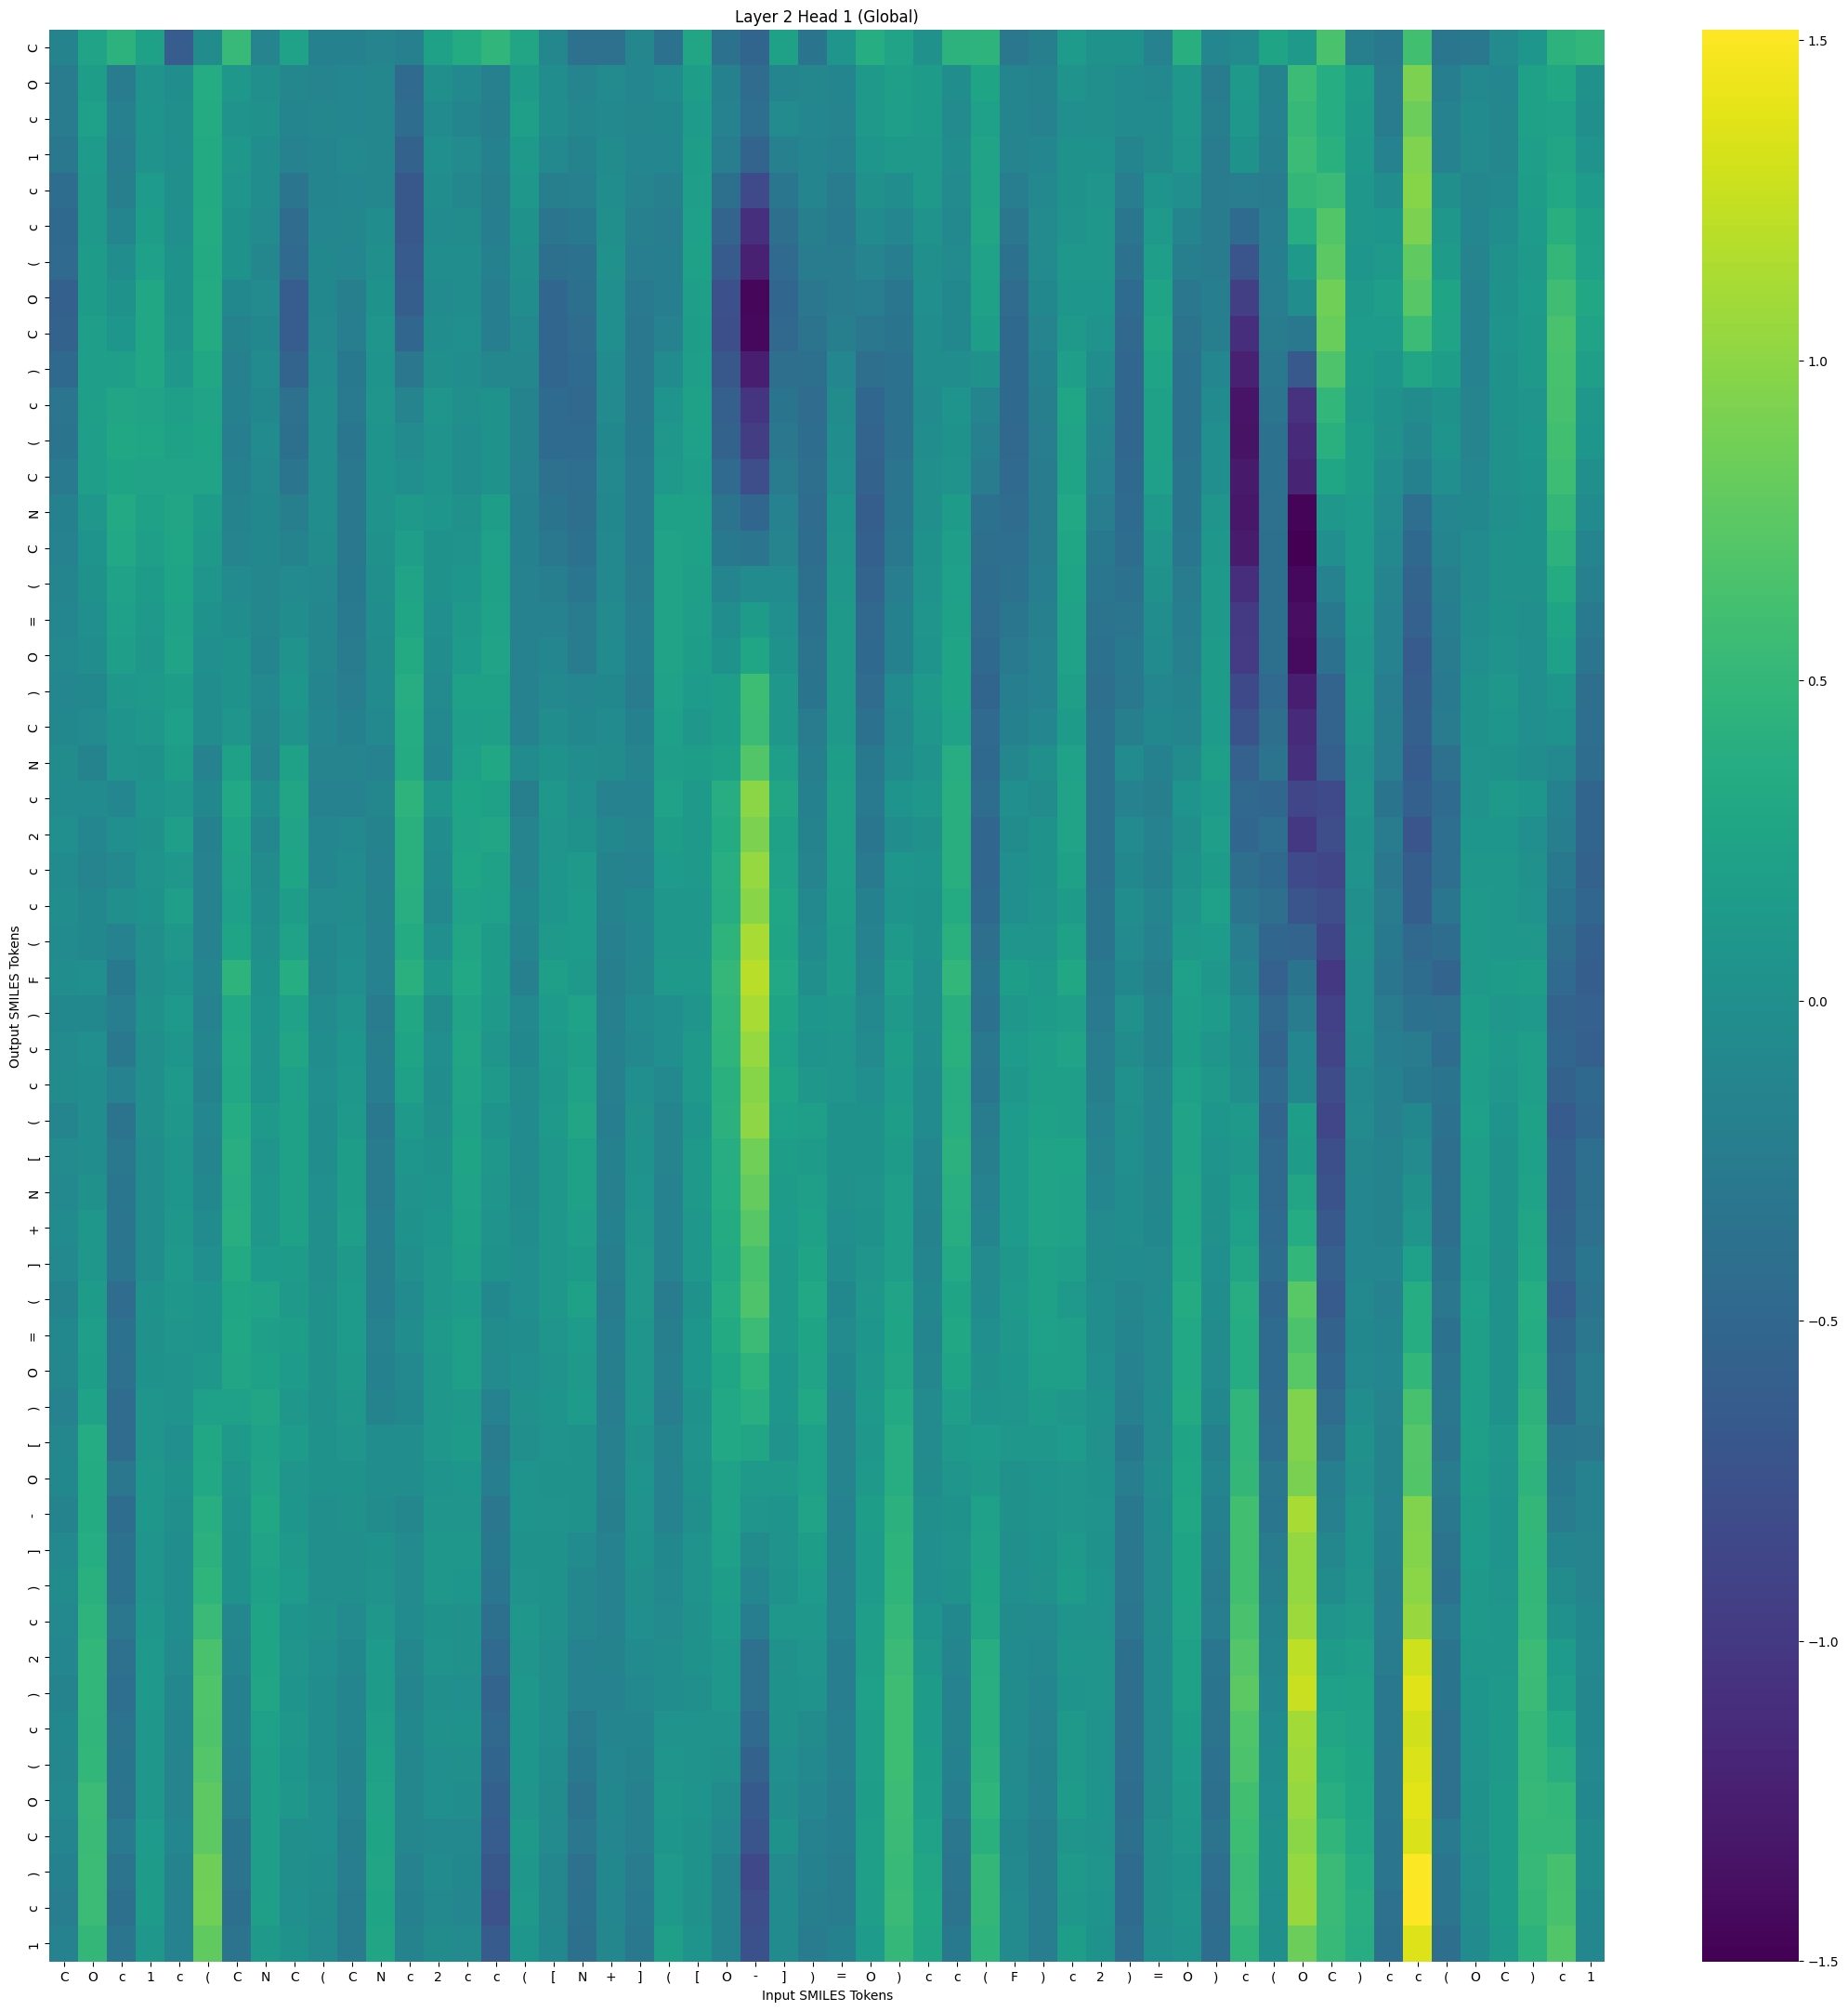

Source data for this figure (header and first rows):
, C, O, c, 1, c, (, C, N, C, (, C, N, c, 2, c, c, (, [, N, +, ], (, [
C, -0.1491, 0.2511, 0.4397, 0.2294, -0.618, -0.03993, 0.5359, -0.1412, 0.233, -0.1817, -0.1924, -0.1366, -0.1973, 0.2154, 0.3452, 0.4749, 0.2731, -0.1041, -0.3877, -0.3883, -0.1009, -0.3635, 0.2789
O, -0.2562, 0.1704, -0.244, 0.0454, -0.02626, 0.3546, 0.1076, -0.0006795, -0.09897, -0.1391, -0.1175, -0.1082, -0.4736, -0.00372, -0.08513, -0.1979, 0.1548, -0.02434, -0.1354, -0.07143, -0.1171, -0.05938, 0.1616
c, -0.2622, 0.1995, -0.1986, 0.06137, -0.002048, 0.3392, 0.05351, 0.008369, -0.1297, -0.1059, -0.1201, -0.1032, -0.439, -0.05385, -0.127, -0.2056, 0.1948, -0.02669, -0.1005, -0.08053, -0.09835, -0.09696, 0.1397
1, -0.295, 0.1477, -0.2371, 0.05284, -0.01299, 0.3378, 0.09621, -0.02084, -0.1635, -0.1299, -0.08423, -0.09995, -0.5467, -0.01284, -0.07244, -0.1857, 0.1264, -0.08579, -0.1468, -0.05001, -0.1175, -0.1187, 0.1724
c, -0.4336, 0.1252, -0.2082, 0.1387, -0.001793, 0.3378, 0.07759, -0.0354, -0.3243, -0.1288, -0.1176, -0.09908, -0.6819, -0.03419, -0.09845, -0.208, 0.1051, -0.2154, -0.1949, -0.03881, -0.1405, -0.1983, 0.1736
c, -0.4789, 0.1244, -0.1262, 0.1725, -0.003972, 0.3452, 0.03042, -0.0672, -0.4426, -0.117, -0.1079, -0.03446, -0.6861, -0.05153, -0.04574, -0.2179, 0.04062, -0.3328, -0.2764, -0.002483, -0.1939, -0.2321, 0.1991
(, -0.4721, 0.1537, -0.03412, 0.2015, 0.02116, 0.3296, 0.02731, -0.1038, -0.4742, -0.09529, -0.1179, -0.001381, -0.6483, -0.03402, -0.01648, -0.1838, -0.002476, -0.3953, -0.3581, 0.01448, -0.2289, -0.2236, 0.2187
O, -0.5917, 0.15, 0.03289, 0.2932, 0.02391, 0.3488, -0.08946, -0.06524, -0.6217, -0.09798, -0.2072, 0.03654, -0.6086, -0.05206, -0.03076, -0.2254, -0.03331, -0.5088, -0.4045, -0.005014, -0.2738, -0.2218, 0.1865
C, -0.5535, 0.1773, 0.08052, 0.2928, 0.04474, 0.3462, -0.1454, -0.08771, -0.6248, -0.08301, -0.2297, 0.07049, -0.507, -0.02893, -0.0112, -0.2193, -0.08149, -0.5205, -0.4463, -0.01533, -0.2976, -0.173, 0.1615
), -0.4806, 0.1742, 0.1858, 0.2999, 0.1128, 0.3023, -0.2018, -0.05839, -0.5384, -0.05557, -0.2844, 0.06665, -0.305, 0.004527, -0.01611, -0.1053, -0.1023, -0.5017, -0.4557, -0.05261, -0.2951, -0.05521, 0.1788
c, -0.3273, 0.1897, 0.275, 0.2509, 0.1862, 0.2457, -0.1813, -0.09313, -0.387, -0.01896, -0.2741, 0.0691, -0.1336, 0.07502, 0.001282, 0.02318, -0.1544, -0.4536, -0.4904, -0.07293, -0.2937, 0.05927, 0.2186
(, -0.3442, 0.1745, 0.2912, 0.2831, 0.2253, 0.2583, -0.2276, -0.06125, -0.4044, -0.02068, -0.3159, 0.0661, -0.06887, 0.05369, -0.03102, 0.02313, -0.1534, -0.4561, -0.4558, -0.08664, -0.2828, 0.09637, 0.1979
C, -0.2733, 0.1754, 0.2592, 0.2468, 0.2451, 0.2485, -0.1917, -0.08637, -0.3323, -0.02414, -0.2941, 0.06067, -0.01058, 0.05999, -0.03145, 0.03172, -0.169, -0.3912, -0.428, -0.08225, -0.2634, 0.1307, 0.1778
N, -0.19, 0.1065, 0.3239, 0.2127, 0.2787, 0.1565, -0.1555, -0.09193, -0.2073, -0.03568, -0.2963, 0.04586, 0.1224, 0.08694, 0.0149, 0.1711, -0.1925, -0.3442, -0.4104, -0.09746, -0.2637, 0.2211, 0.2284
C, -0.1621, 0.05508, 0.305, 0.194, 0.2858, 0.1293, -0.1381, -0.08729, -0.154, -0.05079, -0.2909, 0.0103, 0.176, 0.03868, 0.0436, 0.1994, -0.1854, -0.2977, -0.3778, -0.07966, -0.2714, 0.2542, 0.2239
(, -0.1324, 0.03372, 0.2432, 0.1602, 0.2605, 0.07673, -0.0706, -0.09907, -0.06807, -0.08096, -0.2802, 0.001923, 0.2474, 0.03069, 0.0788, 0.2194, -0.1741, -0.2127, -0.3143, -0.07941, -0.2397, 0.2537, 0.1951
=, -0.1182, -0.0114, 0.1994, 0.136, 0.2434, 0.03565, -0.03529, -0.1031, -0.02177, -0.1034, -0.2673, -0.02146, 0.2906, -0.006816, 0.1193, 0.2326, -0.165, -0.1585, -0.261, -0.06857, -0.2299, 0.2536, 0.1765
O, -0.07755, -0.01813, 0.1773, 0.1104, 0.2511, -0.004159, 0.02488, -0.1227, 0.04746, -0.1024, -0.2406, -0.04364, 0.3313, -0.02254, 0.1399, 0.2532, -0.1676, -0.116, -0.2441, -0.05218, -0.2213, 0.2513, 0.1686
), -0.1154, -0.09263, 0.09841, 0.1348, 0.1629, -0.0229, 0.02183, -0.07792, 0.08662, -0.1285, -0.2282, -0.06247, 0.3848, -0.07366, 0.211, 0.2306, -0.1737, -0.07701, -0.1187, -0.08774, -0.2568, 0.2421, 0.1451
C, -0.09097, -0.07146, 0.05778, 0.09286, 0.2065, -0.02961, 0.06994, -0.1062, 0.05066, -0.1202, -0.19, -0.07568, 0.3499, -0.08436, 0.1763, 0.1942, -0.1607, -0.03448, -0.09425, -0.06173, -0.1839, 0.198, 0.0965
N, -0.05015, -0.1497, 0.04527, 0.02882, 0.1623, -0.1636, 0.2261, -0.1379, 0.2164, -0.1413, -0.1366, -0.18, 0.3383, -0.1183, 0.2016, 0.294, -0.05799, 0.0343, -0.02503, -0.04467, -0.1446, 0.1866, 0.169
c, -0.05773, -0.05296, -0.1195, 0.05695, 0.09183, -0.08985, 0.31, -0.02467, 0.277, -0.162, -0.164, -0.1088, 0.4505, 0.07725, 0.2585, 0.2179, -0.2081, 0.1072, -0.006676, -0.1608, -0.1686, 0.2373, 0.1187
2, -0.007144, -0.1109, -0.008023, 0.01246, 0.1828, -0.1874, 0.2616, -0.1003, 0.248, -0.1156, -0.07993, -0.1539, 0.4092, -0.03651, 0.2493, 0.2741, -0.1413, 0.07552, 0.02407, -0.0953, -0.1373, 0.1695, 0.1317
c, -0.05894, -0.1428, -0.0796, 0.04505, 0.09249, -0.1709, 0.2374, -0.04036, 0.2599, -0.1109, -0.06072, -0.1748, 0.4161, -0.05713, 0.2839, 0.2258, -0.1406, 0.08209, 0.1206, -0.1507, -0.1678, 0.1467, 0.1176
c, -0.03042, -0.09263, -0.002289, 0.02882, 0.1786, -0.1681, 0.1973, -0.02704, 0.1726, -0.07142, -0.04679, -0.1553, 0.3881, -0.07481, 0.2326, 0.1972, -0.09527, 0.0895, 0.1418, -0.1561, -0.09483, 0.09115, 0.1001
(, -0.05201, -0.0936, -0.1688, 0.00554, 0.1127, -0.1659, 0.2601, -0.003872, 0.236, -0.09764, -0.02457, -0.1781, 0.3443, -0.011, 0.2678, 0.1556, -0.1304, 0.132, 0.1404, -0.199, -0.1192, 0.1056, 0.1122
F, -0.02674, -0.00876, -0.2764, 0.0009319, 0.05791, -0.128, 0.4463, 0.03124, 0.3652, -0.1016, -0.008902, -0.1702, 0.4184, 0.1135, 0.3133, 0.1535, -0.198, 0.1874, 0.1356, -0.2149, -0.09968, 0.1237, 0.1257
), -0.0882, -0.09239, -0.2359, 0.0111, 0.1176, -0.1684, 0.3033, 0.05814, 0.2434, -0.05894, 0.04633, -0.2573, 0.2973, -0.04544, 0.255, 0.1216, -0.08546, 0.1383, 0.2417, -0.2024, -0.0572, -0.009376, 0.07663
c, -0.06519, -0.01345, -0.2977, -0.0009264, 0.08584, -0.1244, 0.3241, 0.04577, 0.2783, -0.02479, 0.08371, -0.2119, 0.2562, -0.0127, 0.277, 0.07491, -0.0963, 0.1238, 0.185, -0.1877, -0.0757, -0.008621, 0.1182
c, -0.0483, -0.02158, -0.1782, -0.002597, 0.1362, -0.1517, 0.3073, 0.06043, 0.2073, -0.008465, 0.1028, -0.2265, 0.2224, -0.03025, 0.2483, 0.1162, -0.04889, 0.1109, 0.232, -0.2014, -0.006639, -0.08339, 0.115
(, -0.1249, -0.03565, -0.3542, 0.001081, 0.09815, -0.1196, 0.3565, 0.1205, 0.2159, -0.02476, 0.137, -0.2877, 0.1182, 0.0007031, 0.2408, 0.0558, -0.06059, 0.1197, 0.2696, -0.2197, 0.009954, -0.1423, 0.08101
[, -0.07099, -0.02808, -0.2968, -0.03615, 0.08441, -0.1316, 0.3886, 0.07818, 0.2313, -0.01958, 0.1647, -0.2629, 0.0879, 0.03634, 0.2641, 0.1122, -0.055, 0.1003, 0.2168, -0.1877, 0.03418, -0.1346, 0.131
N, -0.07932, 0.01287, -0.3215, -0.03128, 0.08745, -0.09528, 0.3738, 0.1069, 0.2093, -0.009671, 0.1704, -0.2493, 0.05117, 0.05894, 0.2407, 0.07652, -0.04665, 0.09794, 0.2106, -0.1992, 0.05551, -0.1605, 0.1172
+, -0.05675, 0.09414, -0.3327, -0.02905, 0.09144, -0.05688, 0.3906, 0.1094, 0.2268, 0.005532, 0.1754, -0.2279, 0.03292, 0.08572, 0.215, 0.05043, -0.02781, 0.1042, 0.1739, -0.1891, 0.07021, -0.1785, 0.1138
], -0.07667, 0.1027, -0.3127, -0.01833, 0.115, -0.01473, 0.3265, 0.143, 0.1566, -0.0004969, 0.1278, -0.2091, -0.003776, 0.1056, 0.1947, 0.02666, -0.01414, 0.1014, 0.1537, -0.2115, 0.09528, -0.1717, 0.1034
(, -0.156, 0.1504, -0.4422, 0.03588, 0.09547, 0.05548, 0.2796, 0.2458, 0.1332, 0.01189, 0.1444, -0.2259, -0.0542, 0.09216, 0.1489, -0.09153, -0.005047, 0.09038, 0.2187, -0.2589, 0.09315, -0.2451, 0.03735
=, -0.09208, 0.1729, -0.3753, 0.009544, 0.07253, 0.0623, 0.2964, 0.1961, 0.1678, 0.01426, 0.1479, -0.1747, -0.02575, 0.1239, 0.1915, -0.0397, -0.01958, 0.07149, 0.1421, -0.2253, 0.08913, -0.2088, 0.08323
O, -0.108, 0.1632, -0.3828, 0.03123, 0.05234, 0.1123, 0.2675, 0.2167, 0.1453, 0.01278, 0.1349, -0.1813, -0.07506, 0.1121, 0.1888, -0.06403, -0.009073, 0.05387, 0.1287, -0.2159, 0.07372, -0.1998, 0.09005
), -0.1627, 0.2383, -0.4454, 0.07696, 0.05076, 0.1981, 0.2021, 0.276, 0.1039, 0.01146, 0.09577, -0.1532, -0.09421, 0.1021, 0.1269, -0.1688, 0.01829, 0.05682, 0.1376, -0.2382, 0.09006, -0.2335, 0.02657
[, -0.1085, 0.3521, -0.4499, 0.0744, -0.006799, 0.302, 0.1337, 0.2341, 0.1416, 0.04158, 0.06981, -0.02597, -0.02028, 0.09909, 0.1497, -0.256, -0.002237, 0.05311, 0.02137, -0.2041, 0.01482, -0.15, 0.04822
O, -0.09092, 0.3407, -0.3077, 0.09142, 0.03929, 0.3062, 0.07497, 0.2439, 0.07415, 0.03208, 0.03489, -0.02628, -0.03146, 0.06402, 0.08717, -0.2212, 0.05987, 0.04138, 0.03795, -0.2026, 0.06486, -0.1718, 0.03464
-, -0.1501, 0.3427, -0.4356, 0.106, -0.002424, 0.3916, 0.05386, 0.2943, 0.08412, 0.0009888, 0.01525, -0.04361, -0.1071, 0.07541, 0.06789, -0.3023, 0.06016, 0.04328, 0.0265, -0.2067, 0.04795, -0.1644, 0.005571
], -0.07742, 0.3648, -0.3721, 0.06923, -0.02223, 0.4236, 0.03146, 0.2464, 0.1163, -0.001002, 0.007028, 0.02399, -0.07296, 0.09693, 0.09461, -0.2862, 0.04256, 0.03226, -0.05857, -0.1736, 0.01968, -0.09668, 0.04694
), -0.04858, 0.4196, -0.3679, 0.06695, -0.02735, 0.4623, 0.03631, 0.227, 0.1451, 0.005236, -0.002734, 0.05074, -0.07406, 0.1013, 0.07928, -0.3163, 0.04783, 0.03833, -0.1097, -0.1594, -0.0007081, -0.07609, 0.05312
c, -0.07964, 0.4542, -0.3, 0.1123, -0.02665, 0.5383, -0.1088, 0.2578, 0.05542, 0.01244, -0.06449, 0.1114, -0.05934, 0.03776, 0.01839, -0.3984, 0.09178, 0.01818, -0.1014, -0.1776, -0.01531, -0.07036, 0.01798
2, -0.1155, 0.4848, -0.3866, 0.1217, -0.07052, 0.6505, -0.1265, 0.2601, 0.0683, -0.007314, -0.09641, 0.1434, -0.1076, 0.04453, 0.009909, -0.4747, 0.07533, -0.002972, -0.1807, -0.1477, -0.05352, -0.0281, 0.02073
), -0.1529, 0.485, -0.4199, 0.1283, -0.1043, 0.6857, -0.1887, 0.2718, 0.06274, -0.02422, -0.125, 0.1498, -0.1241, 0.007066, -0.01129, -0.5372, 0.09755, 0.00309, -0.175, -0.1583, -0.08533, -0.01863, -0.003143
c, -0.09338, 0.4753, -0.3506, 0.09505, -0.1247, 0.6756, -0.1887, 0.2033, 0.09626, -0.02761, -0.131, 0.193, -0.08765, 0.009657, 0.02032, -0.4975, 0.07997, -0.01041, -0.2491, -0.1223, -0.124, 0.04935, 0.04894
(, -0.1028, 0.4871, -0.3443, 0.1015, -0.1375, 0.7126, -0.2272, 0.1901, 0.08598, -0.02995, -0.1523, 0.214, -0.09907, -0.01095, 0.004101, -0.5334, 0.08536, -0.02865, -0.2839, -0.1104, -0.1555, 0.07359, 0.05454
O, -0.08313, 0.5578, -0.3469, 0.1065, -0.1369, 0.7634, -0.2426, 0.1733, 0.1, -0.008176, -0.1595, 0.2448, -0.1029, -0.00832, -0.01792, -0.5863, 0.07718, -0.04424, -0.3527, -0.09766, -0.1934, 0.09258, 0.06114
C, -0.1299, 0.5467, -0.2658, 0.1451, -0.1217, 0.7707, -0.3439, 0.1839, 0.007582, -0.008081, -0.2068, 0.2575, -0.1043, -0.07543, -0.08309, -0.6196, 0.1307, -0.06647, -0.3096, -0.1156, -0.195, 0.08062, 0.03434
), -0.1812, 0.5588, -0.3509, 0.1521, -0.1491, 0.8497, -0.3524, 0.1769, 0.004135, -0.02811, -0.234, 0.2688, -0.1647, -0.06123, -0.09452, -0.6849, 0.1019, -0.1062, -0.3853, -0.08964, -0.2412, 0.1198, 0.04173
c, -0.2309, 0.5517, -0.395, 0.1532, -0.1693, 0.8567, -0.4, 0.1882, -0.008603, -0.04831, -0.2598, 0.2563, -0.1868, -0.08141, -0.1205, -0.7384, 0.1149, -0.1004, -0.3655, -0.1139, -0.2692, 0.12, 0.01189
1, -0.1753, 0.5008, -0.3296, 0.1113, -0.1783, 0.7847, -0.3538, 0.1178, 0.03128, -0.06796, -0.2615, 0.2678, -0.1455, -0.04514, -0.07267, -0.6513, 0.0815, -0.08932, -0.4003, -0.09889, -0.2879, 0.1867, 0.06281
